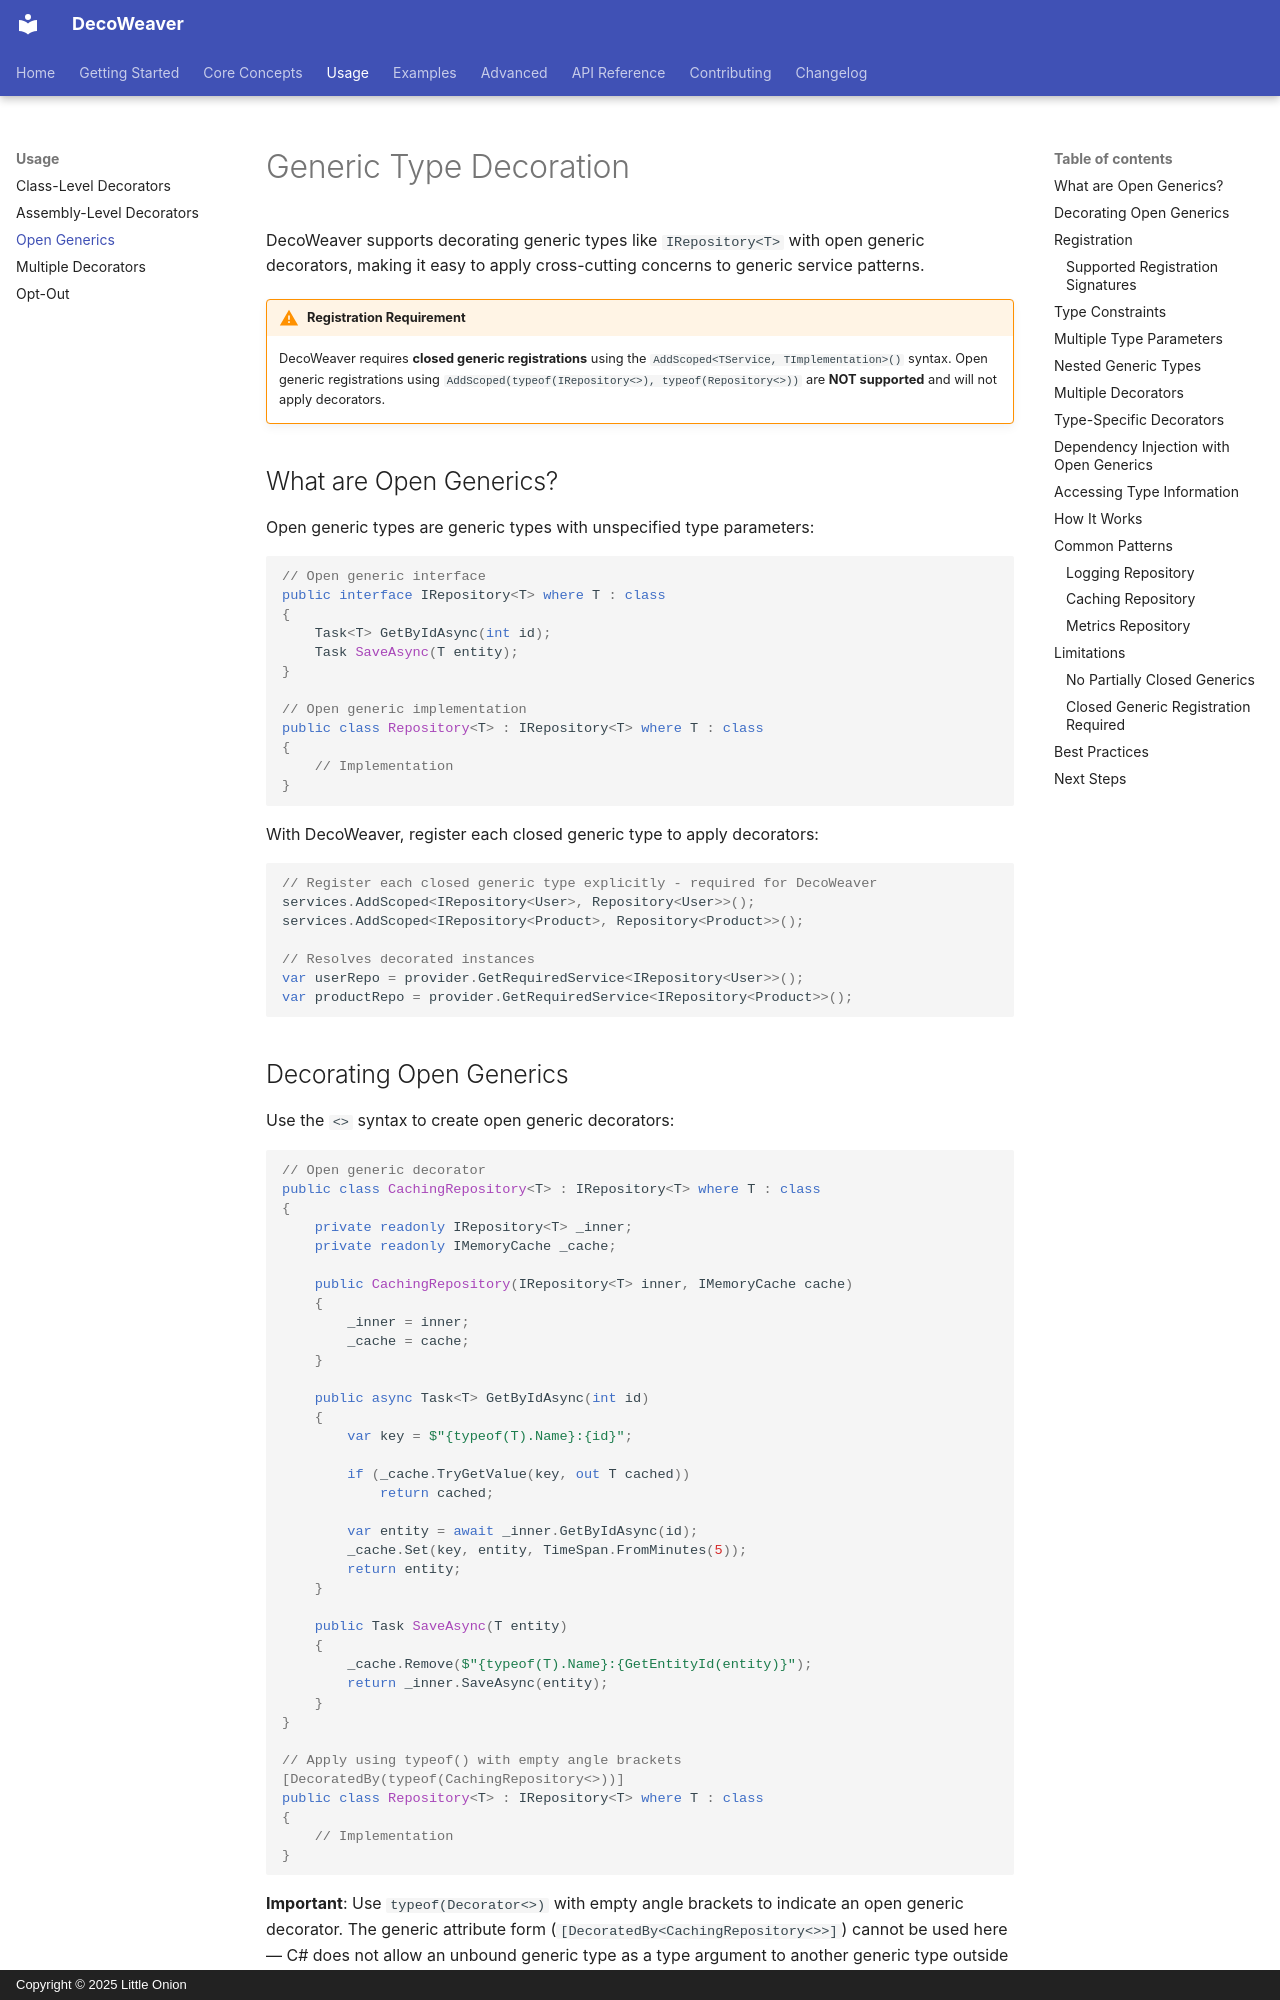

repository: LayeredCraft/sculptor · page: usage/open-generics/index.html · generator: mkdocs · copyright: Copyright © 2025 Little Onion

# Generic Type Decoration

DecoWeaver supports decorating generic types like `IRepository<T>` with open generic decorators, making it easy to apply cross-cutting concerns to generic service patterns.

!!! warning "Registration Requirement"
    DecoWeaver requires **closed generic registrations** using the `AddScoped<TService, TImplementation>()` syntax. Open generic registrations using `AddScoped(typeof(IRepository<>), typeof(Repository<>))` are **NOT supported** and will not apply decorators.

## What are Open Generics?

Open generic types are generic types with unspecified type parameters:

```csharp
// Open generic interface
public interface IRepository<T> where T : class
{
    Task<T> GetByIdAsync(int id);
    Task SaveAsync(T entity);
}

// Open generic implementation
public class Repository<T> : IRepository<T> where T : class
{
    // Implementation
}
```

With DecoWeaver, register each closed generic type to apply decorators:

```csharp
// Register each closed generic type explicitly - required for DecoWeaver
services.AddScoped<IRepository<User>, Repository<User>>();
services.AddScoped<IRepository<Product>, Repository<Product>>();

// Resolves decorated instances
var userRepo = provider.GetRequiredService<IRepository<User>>();
var productRepo = provider.GetRequiredService<IRepository<Product>>();
```

## Decorating Open Generics

Use the `<>` syntax to create open generic decorators:

```csharp
// Open generic decorator
public class CachingRepository<T> : IRepository<T> where T : class
{
    private readonly IRepository<T> _inner;
    private readonly IMemoryCache _cache;

    public CachingRepository(IRepository<T> inner, IMemoryCache cache)
    {
        _inner = inner;
        _cache = cache;
    }

    public async Task<T> GetByIdAsync(int id)
    {
        var key = $"{typeof(T).Name}:{id}";

        if (_cache.TryGetValue(key, out T cached))
            return cached;

        var entity = await _inner.GetByIdAsync(id);
        _cache.Set(key, entity, TimeSpan.FromMinutes(5));
        return entity;
    }

    public Task SaveAsync(T entity)
    {
        _cache.Remove($"{typeof(T).Name}:{GetEntityId(entity)}");
        return _inner.SaveAsync(entity);
    }
}

// Apply using typeof() with empty angle brackets
[DecoratedBy(typeof(CachingRepository<>))]
public class Repository<T> : IRepository<T> where T : class
{
    // Implementation
}
```

**Important**: Use `typeof(Decorator<>)` with empty angle brackets to indicate an open generic decorator. The generic attribute form (`[DecoratedBy<CachingRepository<>>]`) cannot be used here — C# does not allow an unbound generic type as a type argument to another generic type outside of `typeof()`.
